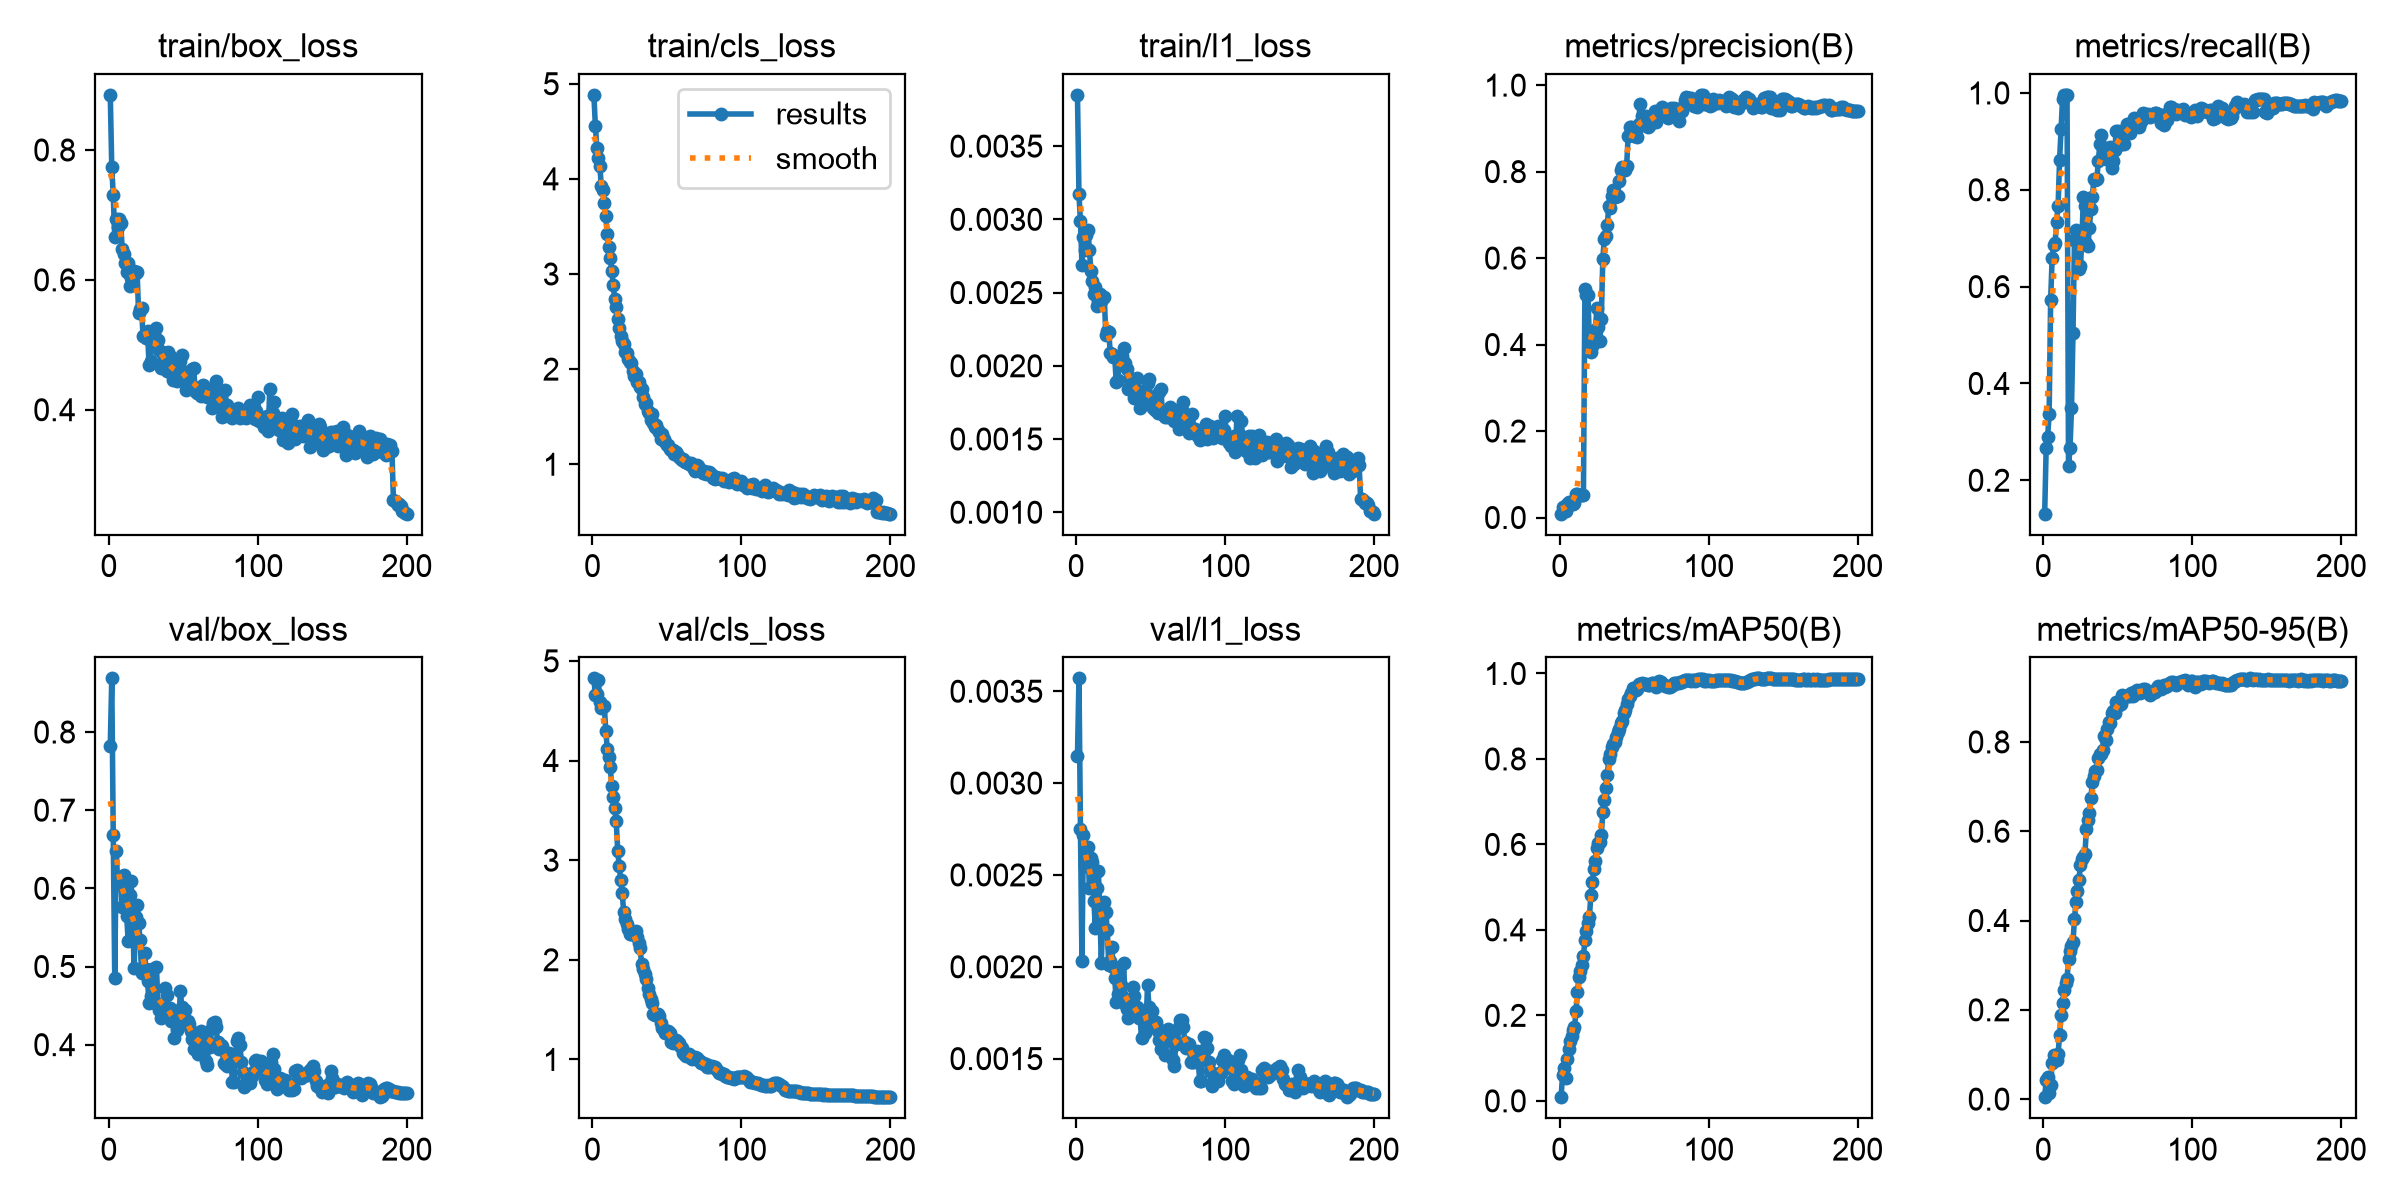

The data file committed next to this chart (first rows):
epoch, time, train/box_loss, train/cls_loss, train/l1_loss, metrics/precision(B), metrics/recall(B), metrics/mAP50(B), metrics/mAP50-95(B), val/box_loss, val/cls_loss, val/l1_loss, lr/pg0, lr/pg1, lr/pg2
1, 7.452, 0.8849, 4.883, 0.00385, 0.0088, 0.131, 0.00855, 0.00432, 0.7823, 4.824, 0.00315, 0.0001667, 0.0001667, 0.0001667
2, 12.2, 0.7736, 4.559, 0.00317, 0.02508, 0.2659, 0.06046, 0.04173, 0.8686, 4.657, 0.00357, 0.0003731, 0.0003731, 0.0003731
3, 16.85, 0.7303, 4.322, 0.00299, 0.01899, 0.2897, 0.07766, 0.04994, 0.6679, 4.664, 0.00275, 0.0005776, 0.0005776, 0.0005776
4, 21.57, 0.6663, 4.223, 0.00269, 0.01592, 0.3373, 0.0533, 0.01281, 0.4854, 4.811, 0.00203, 0.0006157, 0.0006157, 0.0006157
5, 26.46, 0.6933, 4.14, 0.00288, 0.03219, 0.5714, 0.09833, 0.03163, 0.6483, 4.584, 0.00272, 0.0006126, 0.0006126, 0.0006126
6, 31.1, 0.6818, 3.92, 0.00279, 0.03624, 0.6587, 0.1206, 0.08021, 0.6051, 4.524, 0.00255, 0.0006095, 0.0006095, 0.0006095
7, 36.07, 0.6944, 3.886, 0.00289, 0.03307, 0.6865, 0.139, 0.09838, 0.6119, 4.536, 0.00262, 0.0006064, 0.0006064, 0.0006064
8, 40.73, 0.688, 3.749, 0.00293, 0.0311, 0.6905, 0.1516, 0.0947, 0.6143, 4.544, 0.00265, 0.0006033, 0.0006033, 0.0006033
9, 45.65, 0.6481, 3.605, 0.00279, 0.03068, 0.7341, 0.1655, 0.08695, 0.5766, 4.297, 0.00243, 0.0006002, 0.0006002, 0.0006002
10, 50.28, 0.6391, 3.423, 0.00265, 0.03454, 0.7659, 0.1721, 0.1017, 0.6173, 4.121, 0.00259, 0.0005972, 0.0005972, 0.0005972
11, 54.93, 0.6267, 3.281, 0.00258, 0.05532, 0.8611, 0.2092, 0.143, 0.612, 4.031, 0.00257, 0.0005941, 0.0005941, 0.0005941
12, 59.61, 0.6125, 3.166, 0.00249, 0.05452, 0.9246, 0.2551, 0.1874, 0.5649, 3.931, 0.00236, 0.000591, 0.000591, 0.000591
13, 64.36, 0.6258, 3.036, 0.00254, 0.05132, 0.9881, 0.2888, 0.215, 0.533, 3.746, 0.00221, 0.0005879, 0.0005879, 0.0005879
14, 69.01, 0.591, 2.884, 0.00241, 0.05172, 0.996, 0.3047, 0.2454, 0.5917, 3.632, 0.00243, 0.0005848, 0.0005848, 0.0005848
15, 73.64, 0.6032, 2.735, 0.00244, 0.05205, 0.996, 0.3184, 0.2601, 0.6094, 3.52, 0.00252, 0.0005817, 0.0005817, 0.0005817
16, 78.28, 0.6109, 2.649, 0.00249, 0.05151, 0.996, 0.3394, 0.2694, 0.5631, 3.389, 0.00232, 0.0005786, 0.0005786, 0.0005786
17, 83.05, 0.6137, 2.522, 0.00244, 0.5289, 0.2294, 0.3753, 0.3147, 0.4976, 3.093, 0.00202, 0.0005755, 0.0005755, 0.0005755
18, 87.68, 0.6105, 2.437, 0.00246, 0.5145, 0.2659, 0.3969, 0.3316, 0.5631, 2.942, 0.00228, 0.0005724, 0.0005724, 0.0005724
19, 92.35, 0.6122, 2.351, 0.00247, 0.5152, 0.3492, 0.416, 0.3437, 0.5793, 2.804, 0.00235, 0.0005693, 0.0005693, 0.0005693
20, 97.27, 0.549, 2.295, 0.00221, 0.4111, 0.5039, 0.4309, 0.3516, 0.5561, 2.672, 0.0023, 0.0005662, 0.0005662, 0.0005662
21, 102, 0.5553, 2.268, 0.00224, 0.3826, 0.6961, 0.4809, 0.4032, 0.5338, 2.479, 0.0022, 0.0005631, 0.0005631, 0.0005631
22, 106.7, 0.5572, 2.175, 0.00223, 0.397, 0.7179, 0.5128, 0.4416, 0.4921, 2.411, 0.00201, 0.00056, 0.00056, 0.00056
23, 111.4, 0.5129, 2.167, 0.00209, 0.403, 0.7075, 0.5431, 0.4661, 0.4944, 2.359, 0.00203, 0.0005569, 0.0005569, 0.0005569
24, 116.1, 0.5138, 2.103, 0.00208, 0.4341, 0.6356, 0.5612, 0.4915, 0.5168, 2.312, 0.00211, 0.0005538, 0.0005538, 0.0005538
25, 120.9, 0.51, 2.072, 0.00206, 0.4839, 0.6418, 0.5917, 0.5235, 0.4964, 2.263, 0.002, 0.0005508, 0.0005508, 0.0005508
26, 125.6, 0.521, 2.064, 0.00206, 0.44, 0.6991, 0.6026, 0.538, 0.4811, 2.257, 0.00194, 0.0005477, 0.0005477, 0.0005477
27, 130.2, 0.4694, 1.981, 0.00189, 0.4085, 0.7853, 0.6057, 0.5412, 0.4539, 2.256, 0.00181, 0.0005446, 0.0005446, 0.0005446
28, 135, 0.4755, 1.932, 0.0019, 0.4598, 0.7661, 0.6209, 0.5492, 0.4626, 2.277, 0.00185, 0.0005415, 0.0005415, 0.0005415
29, 139.7, 0.5179, 1.948, 0.00205, 0.597, 0.6891, 0.6759, 0.6039, 0.4968, 2.29, 0.002, 0.0005384, 0.0005384, 0.0005384
30, 144.4, 0.5072, 1.865, 0.00202, 0.6447, 0.6838, 0.7043, 0.6242, 0.4703, 2.229, 0.0019, 0.0005353, 0.0005353, 0.0005353
31, 149.1, 0.5117, 1.868, 0.00207, 0.6517, 0.7216, 0.731, 0.6411, 0.4539, 2.164, 0.00184, 0.0005322, 0.0005322, 0.0005322
32, 153.9, 0.5253, 1.811, 0.00212, 0.6757, 0.7594, 0.7631, 0.6749, 0.4987, 2.119, 0.00202, 0.0005291, 0.0005291, 0.0005291
33, 158.8, 0.5072, 1.788, 0.00202, 0.7204, 0.786, 0.7998, 0.7091, 0.4519, 1.96, 0.0018, 0.000526, 0.000526, 0.000526
34, 163.5, 0.4922, 1.703, 0.00198, 0.7157, 0.8221, 0.8124, 0.7232, 0.4441, 1.906, 0.00177, 0.0005229, 0.0005229, 0.0005229
35, 168.1, 0.4647, 1.637, 0.00184, 0.7432, 0.8209, 0.8276, 0.7338, 0.4339, 1.859, 0.00172, 0.0005198, 0.0005198, 0.0005198
36, 172.7, 0.4885, 1.641, 0.00192, 0.7565, 0.8228, 0.8341, 0.7373, 0.447, 1.807, 0.00177, 0.0005167, 0.0005167, 0.0005167
37, 177.6, 0.4694, 1.564, 0.00188, 0.741, 0.8591, 0.8402, 0.7641, 0.4491, 1.714, 0.0018, 0.0005136, 0.0005136, 0.0005136
38, 182.2, 0.4727, 1.541, 0.00184, 0.7465, 0.8943, 0.8507, 0.7724, 0.4728, 1.658, 0.00189, 0.0005105, 0.0005105, 0.0005105
39, 186.9, 0.4603, 1.462, 0.00178, 0.7437, 0.9134, 0.8632, 0.7738, 0.4633, 1.609, 0.00184, 0.0005074, 0.0005074, 0.0005074
40, 191.6, 0.4894, 1.532, 0.00191, 0.7779, 0.8654, 0.8709, 0.7812, 0.437, 1.562, 0.00173, 0.0005043, 0.0005043, 0.0005043
41, 196.4, 0.4831, 1.431, 0.00192, 0.8032, 0.878, 0.8835, 0.8144, 0.4465, 1.461, 0.00178, 0.0005012, 0.0005012, 0.0005012
42, 201.1, 0.4565, 1.393, 0.00183, 0.8098, 0.8645, 0.8898, 0.805, 0.4297, 1.447, 0.00172, 0.0004982, 0.0004982, 0.0004982
43, 205.8, 0.4461, 1.413, 0.00171, 0.8047, 0.8653, 0.9079, 0.8278, 0.4305, 1.456, 0.00172, 0.0004951, 0.0004951, 0.0004951
44, 210.5, 0.4596, 1.356, 0.00182, 0.8042, 0.868, 0.9137, 0.8437, 0.4079, 1.456, 0.00161, 0.000492, 0.000492, 0.000492
45, 215.5, 0.4636, 1.339, 0.00182, 0.8141, 0.8894, 0.9275, 0.8428, 0.4387, 1.432, 0.00173, 0.0004889, 0.0004889, 0.0004889
46, 220.2, 0.4446, 1.264, 0.00174, 0.8812, 0.8451, 0.9397, 0.8639, 0.4188, 1.364, 0.00164, 0.0004858, 0.0004858, 0.0004858
47, 225.1, 0.4637, 1.315, 0.00179, 0.9027, 0.8594, 0.948, 0.8696, 0.4249, 1.319, 0.00167, 0.0004827, 0.0004827, 0.0004827
48, 229.7, 0.4758, 1.27, 0.00188, 0.902, 0.8825, 0.954, 0.8642, 0.4688, 1.293, 0.0019, 0.0004796, 0.0004796, 0.0004796
49, 234.4, 0.4844, 1.232, 0.00191, 0.8933, 0.9214, 0.9659, 0.8889, 0.4486, 1.265, 0.00178, 0.0004765, 0.0004765, 0.0004765
50, 239.1, 0.4472, 1.201, 0.00177, 0.8826, 0.9206, 0.9652, 0.8899, 0.4263, 1.28, 0.00169, 0.0004734, 0.0004734, 0.0004734
51, 243.8, 0.4576, 1.205, 0.00179, 0.8941, 0.8933, 0.9619, 0.8817, 0.4439, 1.286, 0.00176, 0.0004703, 0.0004703, 0.0004703
52, 248.4, 0.431, 1.155, 0.00171, 0.8799, 0.9056, 0.9636, 0.8857, 0.4262, 1.267, 0.00168, 0.0004672, 0.0004672, 0.0004672
53, 253.2, 0.4362, 1.147, 0.0017, 0.9095, 0.9207, 0.975, 0.9041, 0.4308, 1.176, 0.0017, 0.0004641, 0.0004641, 0.0004641
54, 257.8, 0.4427, 1.148, 0.00173, 0.956, 0.8939, 0.9753, 0.9026, 0.4268, 1.164, 0.0017, 0.000461, 0.000461, 0.000461
55, 262.5, 0.4355, 1.111, 0.00168, 0.9282, 0.9221, 0.9768, 0.9024, 0.417, 1.175, 0.00165, 0.0004579, 0.0004579, 0.0004579
56, 267.1, 0.462, 1.13, 0.00182, 0.9107, 0.9352, 0.9753, 0.9034, 0.4071, 1.196, 0.0016, 0.0004548, 0.0004548, 0.0004548
57, 271.8, 0.4637, 1.108, 0.00184, 0.9136, 0.9216, 0.9746, 0.9017, 0.3946, 1.19, 0.00155, 0.0004518, 0.0004518, 0.0004518
58, 276.5, 0.4289, 1.072, 0.00167, 0.9275, 0.9179, 0.9744, 0.9032, 0.4155, 1.169, 0.00165, 0.0004487, 0.0004487, 0.0004487
59, 281.2, 0.425, 1.069, 0.00167, 0.9026, 0.9373, 0.9734, 0.9094, 0.4127, 1.139, 0.00165, 0.0004456, 0.0004456, 0.0004456
60, 286, 0.4257, 1.041, 0.00165, 0.9048, 0.9316, 0.9721, 0.9038, 0.388, 1.119, 0.00152, 0.0004425, 0.0004425, 0.0004425
... 140 more rows
